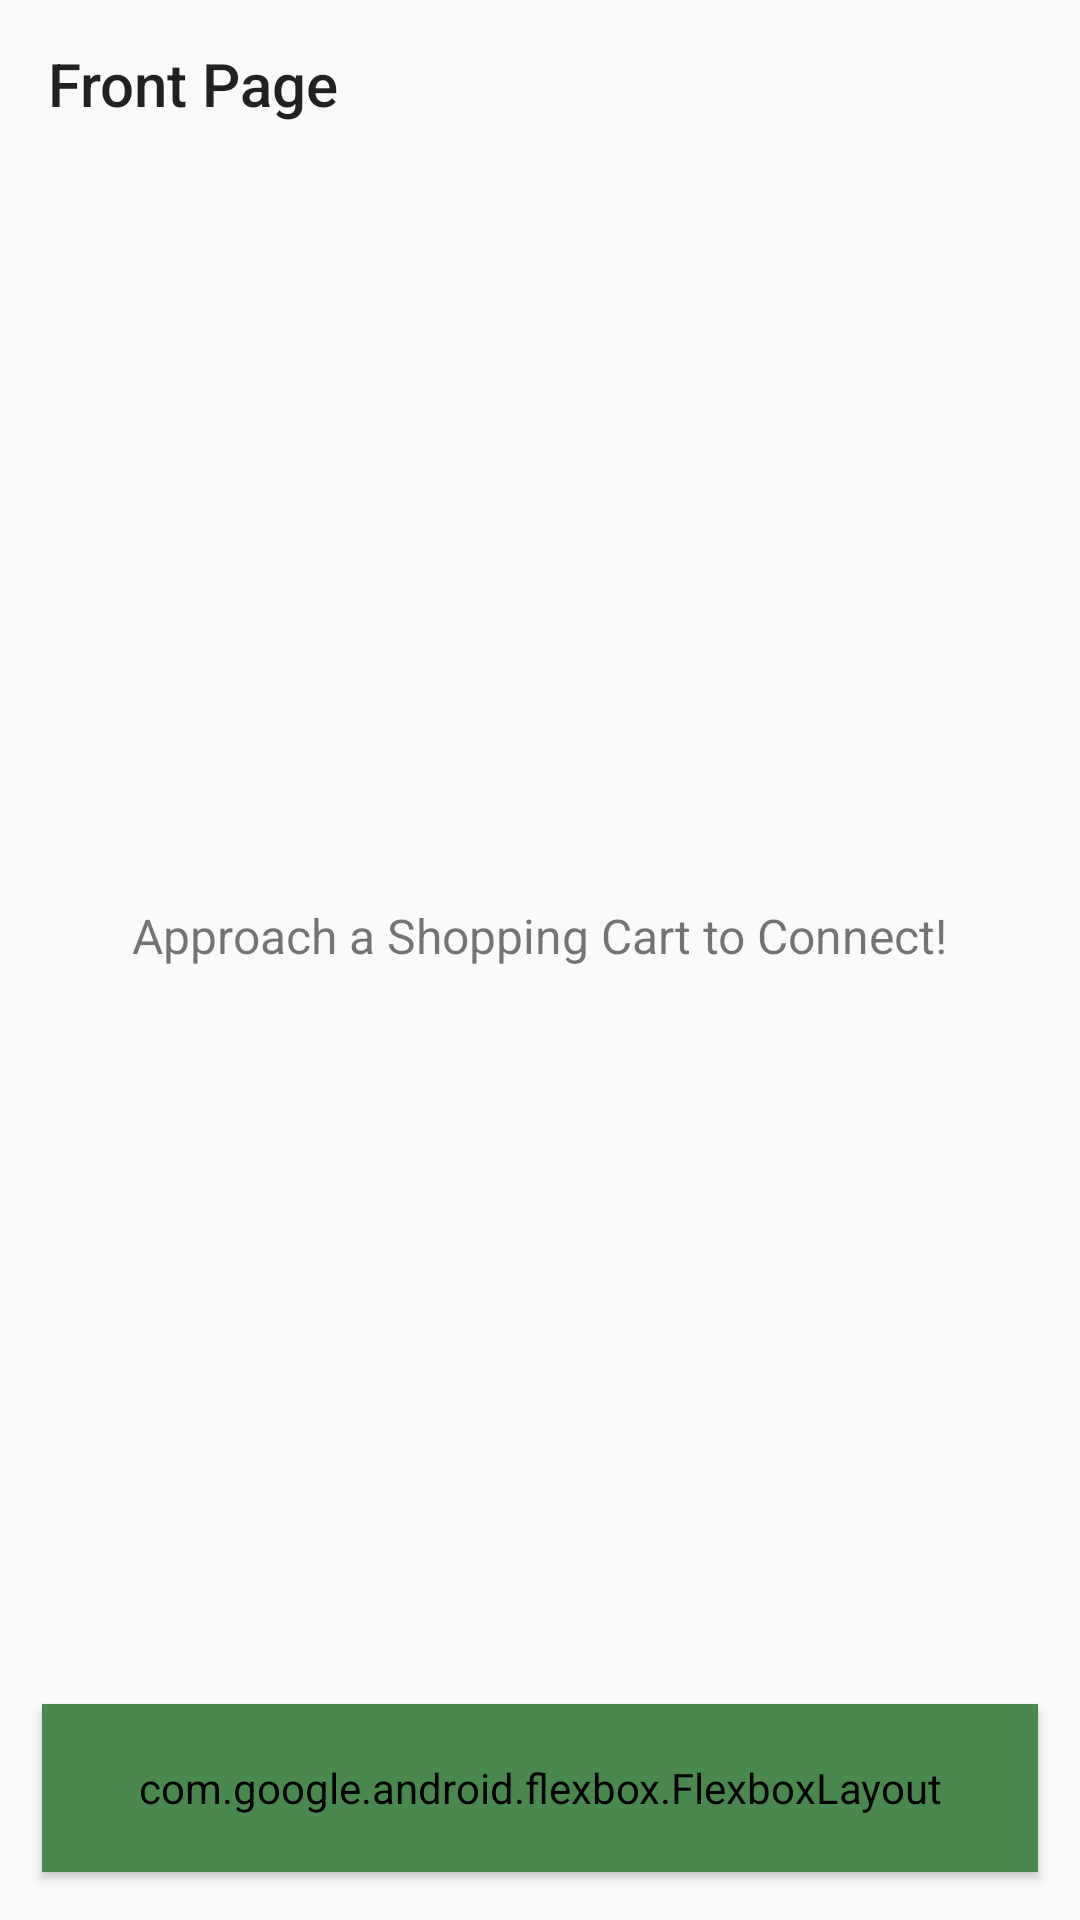

This screen was rendered from an Android layout file. Write that file and the resources it references.
<!-- AndroidManifest.xml: application theme AppTheme -->
<!-- res/layout/fragment_frontpage.xml -->
<?xml version="1.0" encoding="utf-8"?>
<android.support.constraint.ConstraintLayout
    xmlns:android="http://schemas.android.com/apk/res/android"
    xmlns:app="http://schemas.android.com/apk/res-auto"
    xmlns:tools="http://schemas.android.com/tools"
    android:layout_width="match_parent"
    android:layout_height="match_parent">

    <android.support.v7.widget.Toolbar
        android:id="@+id/toolbar2"
        android:layout_width="match_parent"
        android:layout_height="wrap_content"
        android:elevation="0dp"
        app:layout_constraintTop_toTopOf="parent"
        app:title="Front Page" />

    <com.google.android.flexbox.FlexboxLayout
        android:id="@+id/frontPageScanButton"
        xmlns:android="http://schemas.android.com/apk/res/android"
        xmlns:app="http://schemas.android.com/apk/res-auto"
        style="@style/Widget.AppCompat.Button"
        android:backgroundTint="@color/goodGreen"
        android:layout_width="wrap_content"
        android:layout_height="56dp"
        android:layout_marginBottom="16dp"
        app:alignContent="stretch"
        app:alignItems="center"
        app:justifyContent="center"
        app:flexWrap="nowrap"
        android:paddingStart="32dp"
        android:paddingEnd="32dp"
        android:paddingTop="16dp"
        android:paddingBottom="16dp"
        app:layout_constraintBottom_toBottomOf="parent"
        app:layout_constraintEnd_toEndOf="parent"
        app:layout_constraintStart_toStartOf="parent" >

        <ImageView
            android:layout_width="wrap_content"
            android:layout_height="wrap_content"
            android:src="@drawable/ic_barcode"
            android:tint="@android:color/white"/>

        <TextView
            android:layout_width="wrap_content"
            android:layout_height="wrap_content"
            android:text="@string/scan"
            android:textAppearance="@android:style/TextAppearance.Material.Button"
            android:textSize="16sp"
            android:textColor="@android:color/white"
            android:textAllCaps="true"
            android:layout_marginStart="8dp"/>

    </com.google.android.flexbox.FlexboxLayout>

    <FrameLayout
        android:layout_width="0dp"
        android:layout_height="0dp"
        android:layout_margin="16dp"
        app:layout_constraintStart_toStartOf="parent"
        app:layout_constraintEnd_toEndOf="parent"
        app:layout_constraintTop_toBottomOf="@id/toolbar2"
        app:layout_constraintBottom_toTopOf="@id/frontPageScanButton">
        <android.support.constraint.ConstraintLayout
            android:id="@+id/connected_shopping_cart"
            android:layout_height="match_parent"
            android:layout_width="match_parent"
            android:visibility="gone"
            tools:visibility="invisible">

            <TextView
                android:id="@+id/textView3"
                android:layout_width="wrap_content"
                android:layout_height="wrap_content"
                android:layout_marginTop="8dp"
                android:text="Connected to:"
                android:textColor="@android:color/black"
                android:textSize="32sp"
                android:textStyle="bold"
                app:layout_constraintEnd_toEndOf="parent"
                app:layout_constraintStart_toStartOf="parent"
                app:layout_constraintTop_toTopOf="parent" />

            <ImageView
                android:id="@+id/shopping_cart_image"
                android:layout_width="160dp"
                android:layout_height="160dp"
                android:layout_marginTop="32dp"
                android:layout_marginLeft="4dp"
                android:src="@drawable/shopping_cart"
                app:layout_constraintEnd_toEndOf="parent"
                app:layout_constraintStart_toStartOf="parent"
                app:layout_constraintTop_toBottomOf="@+id/textView3"/>

            <TextView
                android:id="@+id/shopping_cart_name"
                android:layout_width="wrap_content"
                android:layout_height="wrap_content"
                android:layout_margin="16dp"
                app:layout_constraintEnd_toEndOf="parent"
                app:layout_constraintStart_toStartOf="parent"
                app:layout_constraintTop_toBottomOf="@id/shopping_cart_image" />

            <TextView
                android:id="@+id/shopping_cart_battery"
                android:layout_width="wrap_content"
                android:layout_height="wrap_content"
                android:layout_margin="16dp"
                app:layout_constraintStart_toStartOf="parent"
                app:layout_constraintEnd_toEndOf="parent"
                app:layout_constraintTop_toBottomOf="@id/shopping_cart_name"/>

            <com.google.android.flexbox.FlexboxLayout
                android:id="@+id/disconnect_button"
                xmlns:android="http://schemas.android.com/apk/res/android"
                xmlns:app="http://schemas.android.com/apk/res-auto"
                style="@style/Widget.AppCompat.Button"
                android:backgroundTint="@color/buttonColor"
                android:layout_width="wrap_content"
                android:layout_height="56dp"
                android:layout_marginBottom="16dp"
                android:paddingStart="32dp"
                android:paddingEnd="32dp"
                android:paddingTop="16dp"
                android:paddingBottom="16dp"
                app:alignContent="stretch"
                app:alignItems="center"
                app:justifyContent="center"
                app:flexWrap="nowrap"
                app:layout_constraintBottom_toBottomOf="parent"
                app:layout_constraintEnd_toEndOf="parent"
                app:layout_constraintStart_toStartOf="parent">


                <TextView
                    android:layout_width="wrap_content"
                    android:layout_height="wrap_content"
                    android:text="@string/disconnect"
                    android:textAppearance="@android:style/TextAppearance.Material.Button"
                    android:textSize="16sp"
                    android:textColor="@android:color/white"
                    android:textAllCaps="true"/>

            </com.google.android.flexbox.FlexboxLayout>

        </android.support.constraint.ConstraintLayout>
        <RelativeLayout
            android:id="@+id/nfcHint"
            android:layout_width="match_parent"
            android:layout_height="match_parent"
            android:gravity="center">
            <TextView
                android:layout_width="wrap_content"
                android:layout_height="wrap_content"
                android:text="Approach a Shopping Cart to Connect!"
                android:textSize="16sp"
                />
        </RelativeLayout>
    </FrameLayout>

</android.support.constraint.ConstraintLayout>
<!-- resources referenced by this layout -->
<resources>
  <color name="buttonColor">#DF5555</color>
  <color name="goodGreen">#4a894e</color>
  <!-- drawable shopping_cart: jpg bitmap (drawable, 138053 bytes) -->
  <string name="disconnect">disconnect</string>
  <string name="scan">SCAN</string>
  <style name="AppTheme" parent="Theme.AppCompat.Light.NoActionBar">
          <item name="colorPrimary">@color/colorPrimary</item>
          <item name="colorPrimaryDark">@color/colorPrimaryDark</item>
          <item name="colorAccent">@color/colorAccent</item>
          <item name="android:windowLightStatusBar">true</item>
          <item name="toolbarStyle">@style/AppTheme.ToolbarStyle</item>
      </style>
  <color name="colorPrimary">#ff4b4b</color>
  <color name="colorPrimaryDark">#EBEBEB</color>
  <color name="colorAccent">#303030</color>
  <style name="AppTheme.ToolbarStyle" parent="Base.V7.Widget.AppCompat.Toolbar">
          <item name="android:layout_height">wrap_content</item>
          <item name="android:layout_width">match_parent</item>
          <item name="android:elevation">4dp</item>
          <item name="android:background">@color/defaultBackgroundColor</item>
      </style>
  <color name="defaultBackgroundColor">#FAFAFA</color>
</resources>
